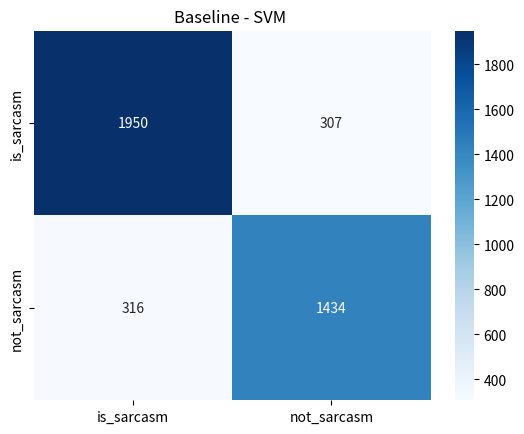

Write Python code to recreate this figure.
import numpy as np
import seaborn as sn
import pandas as pd
import matplotlib.pyplot as plt

numbers_string = ['is_sarcasm', 'not_sarcasm']


def plot_confusion_matrix(confusion_matrix, title, save_name):
    df_cm = pd.DataFrame(confusion_matrix, index=numbers_string, columns=numbers_string)
    ax = plt.axes()
    cm_heatmap = sn.heatmap(df_cm, ax=ax, annot=True, cmap='Blues', fmt='g')
    ax.set_title(title)
    figure = cm_heatmap.get_figure()
    figure.savefig(save_name, dpi=400)
    plt.show()


confusion_matrix = np.zeros((2, 2))

confusion_matrix[0][0] = 1950
confusion_matrix[0][1] = 307
confusion_matrix[1][0] = 316
confusion_matrix[1][1] = 1434

plot_confusion_matrix(confusion_matrix, 'Baseline - SVM ', 'CNN_0.15.png')